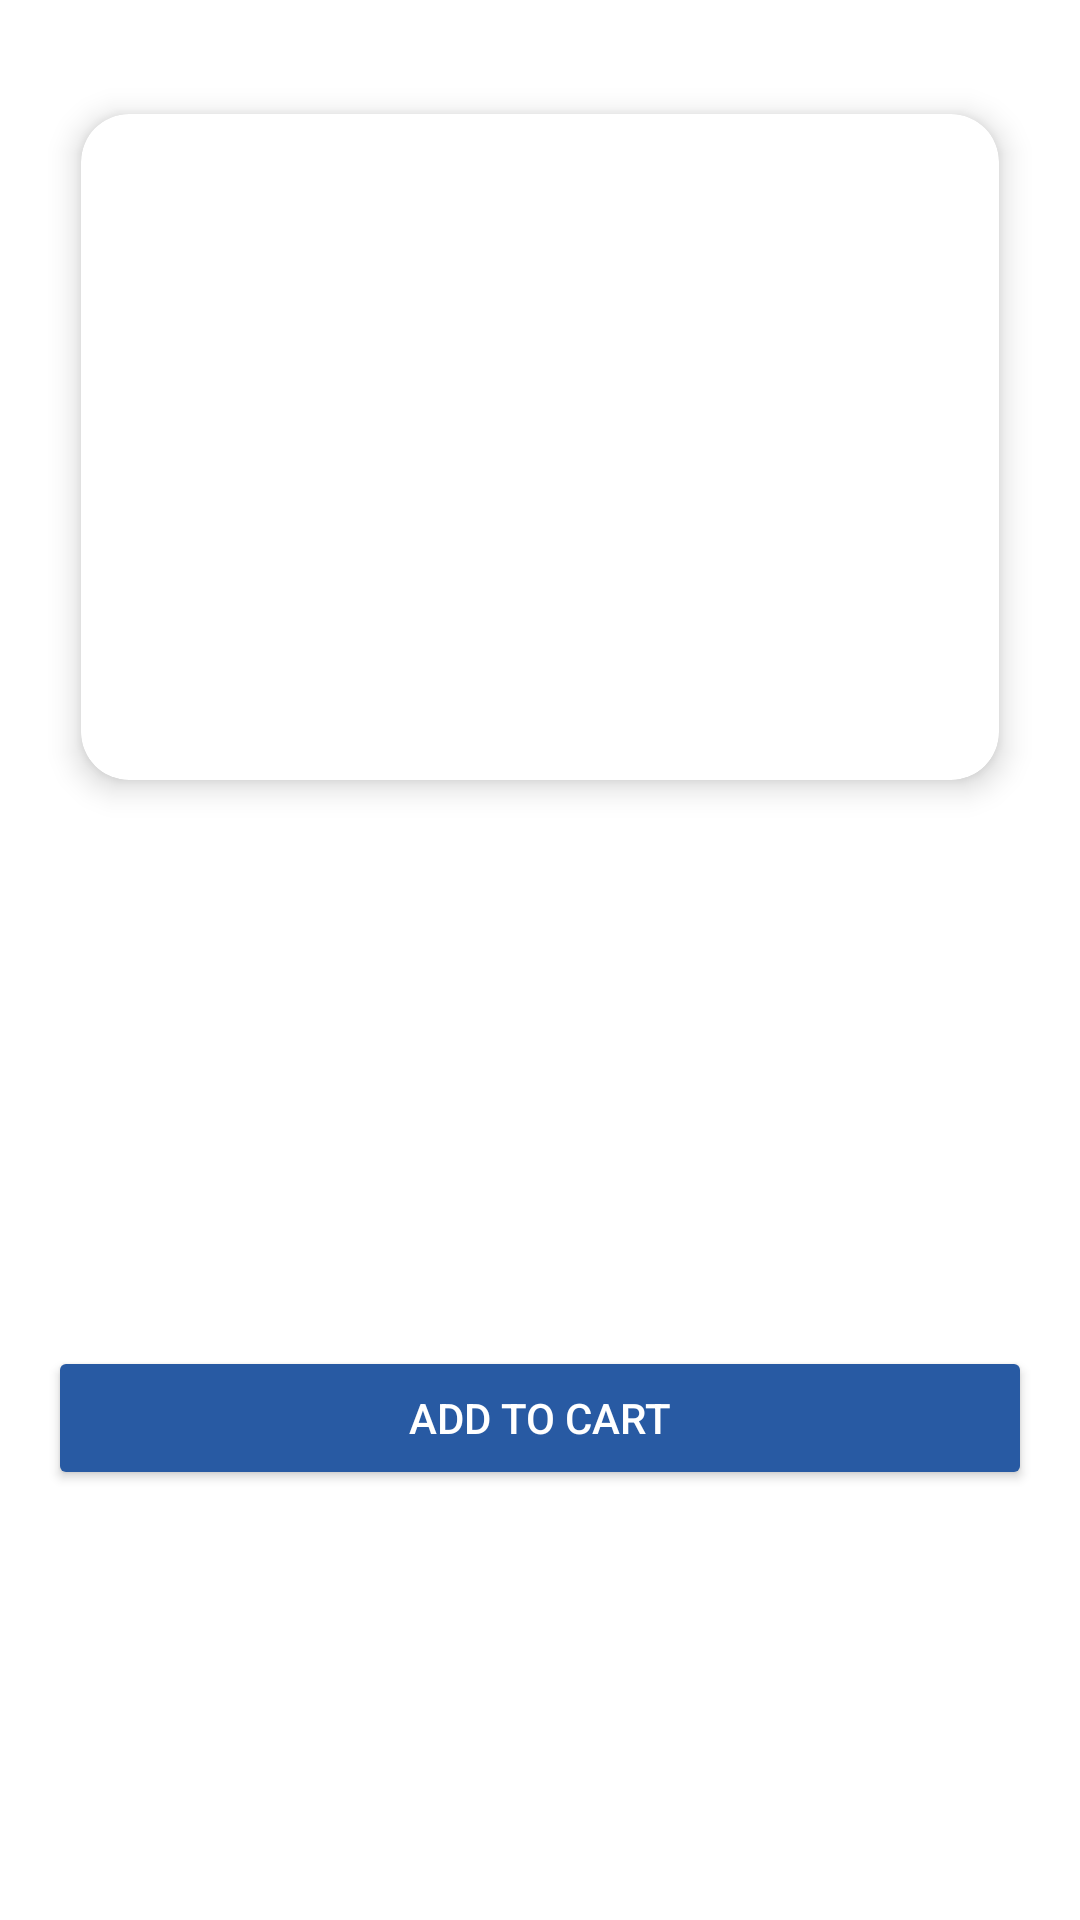

This screen was rendered from an Android layout file. Write that file and the resources it references.
<!-- AndroidManifest.xml: activity theme Theme.StoreApp -->
<!-- res/layout/activity_detail.xml -->
<RelativeLayout xmlns:android="http://schemas.android.com/apk/res/android"
    xmlns:app="http://schemas.android.com/apk/res-auto"
    xmlns:tools="http://schemas.android.com/tools"
    android:id="@+id/lTopParent"
    android:layout_width="match_parent"
    android:layout_height="match_parent"
    android:background="@color/colorPrimaryDark"
    tools:context=".ui.DetailActivity"
    android:orientation="vertical">

    <RelativeLayout
        android:layout_width="match_parent"
        android:layout_height="match_parent"
        android:background="@color/white">

        <LinearLayout
            android:layout_width="match_parent"
            android:layout_height="match_parent"
            android:background="@color/white"
            android:orientation="vertical">

            <ScrollView
                android:layout_width="match_parent"
                android:layout_height="match_parent"
                android:background="@color/white">

                <LinearLayout
                    android:layout_width="match_parent"
                    android:layout_height="wrap_content"
                    android:background="@color/white"
                    android:orientation="vertical"
                    android:padding="16dp">

                    <com.google.android.material.card.MaterialCardView
                        android:id="@+id/cardProductImage"
                        android:layout_width="match_parent"
                        android:layout_height="250dp"
                        android:layout_gravity="center"
                        android:layout_marginTop="8dp"
                        android:layout_marginBottom="16dp"
                        app:cardCornerRadius="16dp"
                        app:cardElevation="6dp"
                        app:cardUseCompatPadding="true">

                        <ImageView
                            android:id="@+id/ivProductImage"
                            android:layout_width="match_parent"
                            android:layout_height="match_parent"
                            android:adjustViewBounds="true"
                            android:contentDescription="@string/lbl_app_name"
                            android:scaleType="centerCrop" />
                    </com.google.android.material.card.MaterialCardView>

                    <TextView
                        android:id="@+id/tvProductTitle"
                        android:layout_width="match_parent"
                        android:layout_height="wrap_content"
                        android:layout_marginBottom="4dp"
                        android:fontFamily="sans-serif-medium"
                        android:textColor="#212121"
                        android:textSize="22sp"
                        android:textStyle="bold" />

                    <TextView
                        android:id="@+id/tvProductPrice"
                        android:layout_width="match_parent"
                        android:layout_height="wrap_content"
                        android:layout_marginBottom="4dp"
                        android:textColor="@android:color/holo_green_dark"
                        android:textSize="18sp"
                        android:textStyle="bold" />

                    <TextView
                        android:id="@+id/tvProductCategory"
                        android:layout_width="match_parent"
                        android:layout_height="wrap_content"
                        android:layout_marginTop="8dp"
                        android:textColor="@android:color/darker_gray"
                        android:textSize="14sp" />

                    <TextView
                        android:id="@+id/tvProductDescription"
                        android:layout_width="match_parent"
                        android:layout_height="wrap_content"
                        android:layout_marginTop="8dp"
                        android:textSize="14sp" />

                    <TextView
                        android:id="@+id/tvProductRating"
                        android:layout_width="wrap_content"
                        android:layout_height="wrap_content"
                        android:layout_marginTop="8dp"
                        android:textColor="@android:color/holo_orange_dark" />

                    <Button
                        android:id="@+id/btnAddToCart"
                        android:layout_width="match_parent"
                        android:layout_height="wrap_content"
                        android:layout_marginTop="16dp"
                        android:backgroundTint="@color/colorPrimaryDark"
                        android:text="@string/lbl_add_card"
                        android:textColor="@android:color/white" />
                </LinearLayout>
            </ScrollView>
        </LinearLayout>
    </RelativeLayout>
</RelativeLayout>
<!-- resources referenced by this layout -->
<resources>
  <color name="colorPrimaryDark">#285AA3</color>
  <color name="white">#FFFFFFFF</color>
  <string name="lbl_add_card">Add to Cart</string>
  <string name="lbl_app_name">Store App</string>
  <style name="Theme.StoreApp" parent="Theme.MaterialComponents.DayNight.DarkActionBar">
      
      <item name="colorPrimary">@color/colorPrimaryDark</item>
      <item name="colorPrimaryVariant">@color/colorPrimaryDark</item>
      <item name="colorOnPrimary">@color/white</item>
      <item name="colorOnSecondary">@color/black</item>
      
      <item name="android:statusBarColor">@color/colorPrimaryDark</item>
      
      <item name="android:windowAnimationStyle">@null</item>
      <item name="android:navigationBarColor">@color/colorPrimaryDark</item>
  </style>
  <color name="black">#FF000000</color>
</resources>
